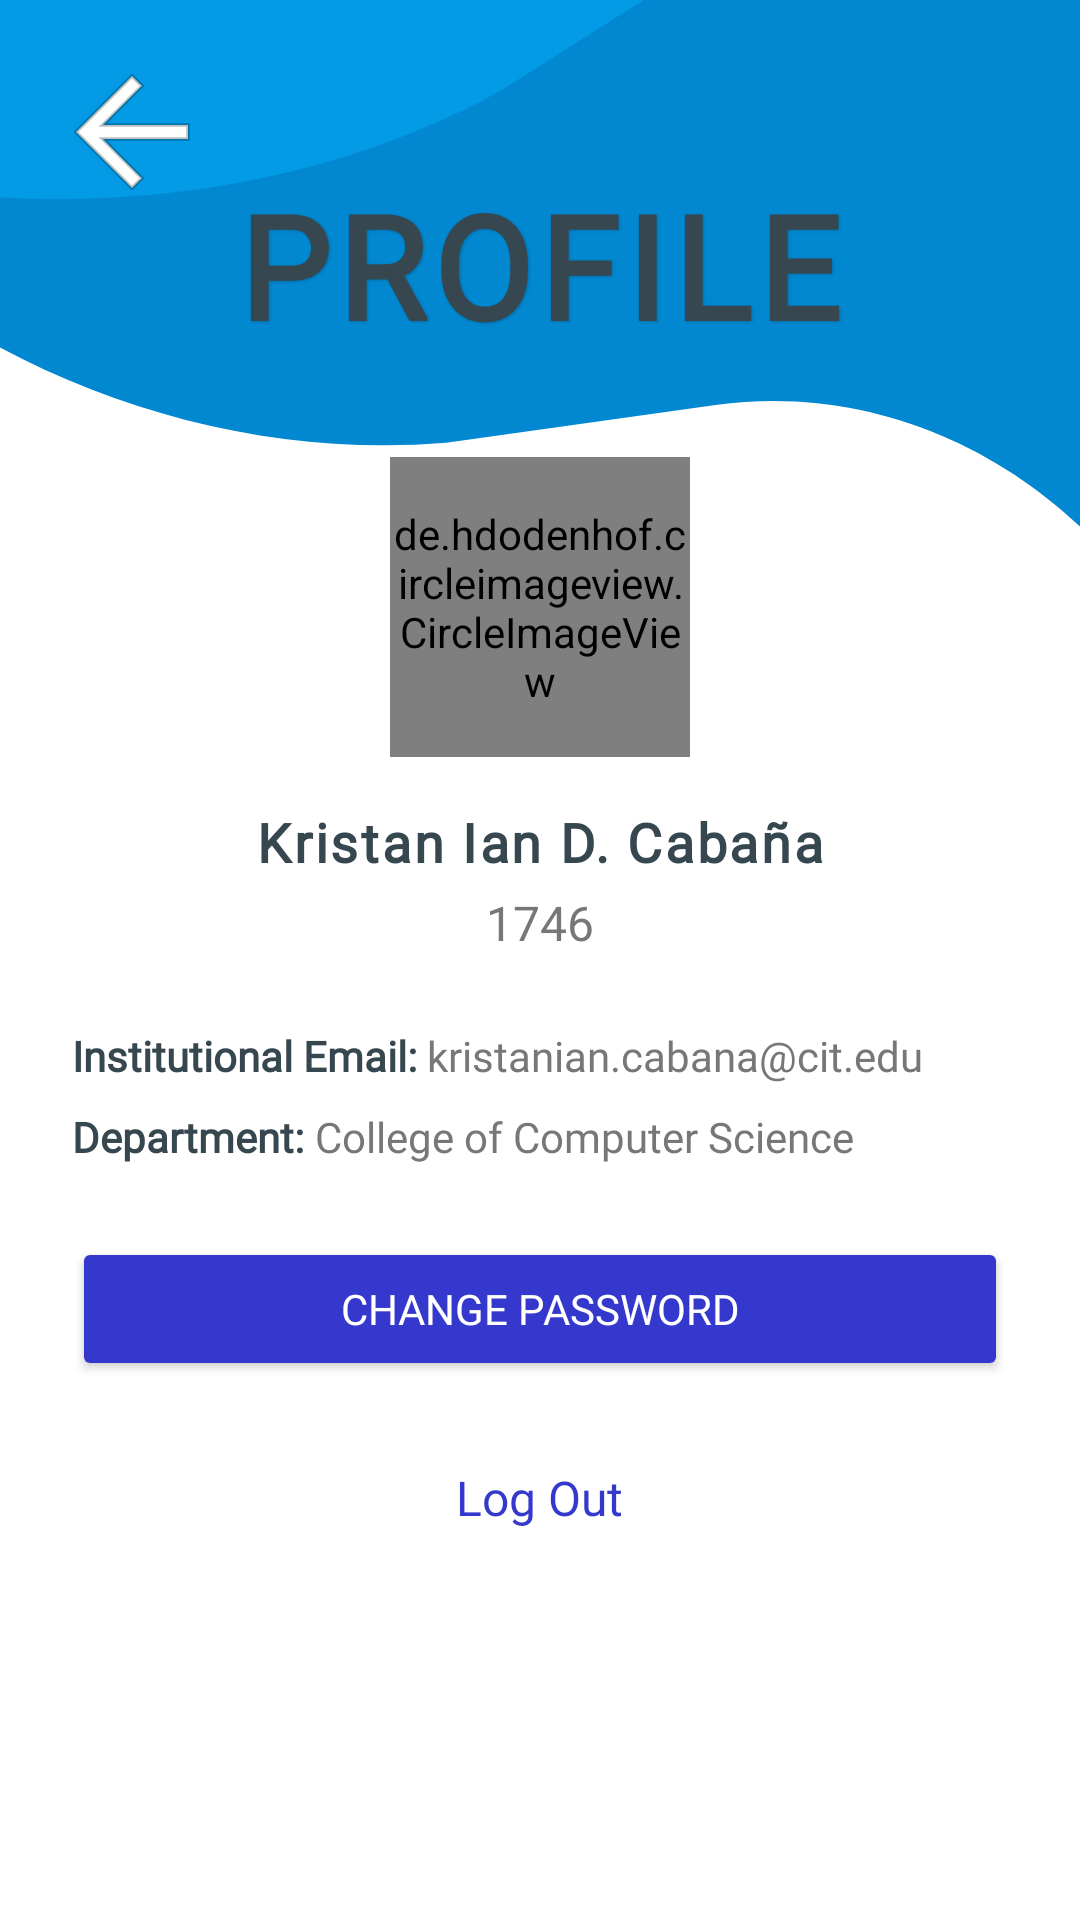

Reconstruct the res/layout file that produces this screen, plus the resources it refers to.
<!-- AndroidManifest.xml: application theme Theme.TimEd -->
<!-- res/layout/profile_page.xml -->
<?xml version="1.0" encoding="utf-8"?>
<RelativeLayout xmlns:android="http://schemas.android.com/apk/res/android"
        xmlns:app="http://schemas.android.com/apk/res-auto"
        xmlns:tools="http://schemas.android.com/tools"
        android:layout_width="match_parent"
        android:layout_height="match_parent">

    
    <View
            android:id="@+id/background"
            android:layout_width="match_parent"
            android:layout_height="match_parent"
            android:background="@color/white" />

    
    <ImageView
            android:id="@+id/top_wave_animation"
            android:layout_width="450dp"
            android:layout_height="380dp"
            android:layout_gravity="top"
            android:scaleType="fitXY"
            android:src="@drawable/animated_wave_top" />

    
    <ScrollView
            android:layout_width="match_parent"
            android:layout_height="match_parent"
            android:fillViewport="true"
            android:scrollbars="none">

        <RelativeLayout
                android:layout_width="match_parent"
                android:layout_height="wrap_content"
                android:paddingBottom="24dp">

            
            <TextView
                    android:id="@+id/profile_title"
                    android:layout_width="wrap_content"
                    android:layout_height="wrap_content"
                    android:layout_alignParentTop="true"
                    android:layout_centerHorizontal="true"
                    android:layout_marginTop="48dp"
                    android:fontFamily="@font/league_spartan_bold"
                    android:letterSpacing="0.05"
                    android:padding="8dp"
                    android:shadowColor="#33000000"
                    android:shadowDx="1"
                    android:shadowDy="1"
                    android:shadowRadius="2"
                    android:text="PROFILE"
                    android:textColor="#37474F"
                    android:textSize="48sp"
                    android:textStyle="bold" />

            
            <de.hdodenhof.circleimageview.CircleImageView
                    android:id="@+id/profile_image"
                    android:layout_width="100dp"
                    android:layout_height="100dp"
                    android:layout_below="@id/profile_title"
                    android:layout_centerHorizontal="true"
                    android:layout_marginTop="24dp"
                    android:src="@drawable/profile_placeholder"
                    app:civ_border_color="#3538CD"
                    app:civ_border_width="3dp" />

            
            <TextView
                    android:id="@+id/profile_name"
                    android:layout_width="match_parent"
                    android:layout_height="wrap_content"
                    android:layout_below="@id/profile_image"
                    android:layout_marginStart="24dp"
                    android:layout_marginTop="16dp"
                    android:layout_marginEnd="24dp"
                    android:fontFamily="@font/league_spartan_bold"
                    android:gravity="center"
                    android:letterSpacing="0.05"
                    android:text="Kristan Ian D. Cabaña"
                    android:textColor="#37474F"
                    android:textSize="18sp"
                    android:textStyle="bold" />

            
            <TextView
                    android:id="@+id/profile_id_number"
                    android:layout_width="match_parent"
                    android:layout_height="wrap_content"
                    android:layout_below="@id/profile_name"
                    android:layout_marginStart="24dp"
                    android:layout_marginTop="4dp"
                    android:layout_marginEnd="24dp"
                    android:fontFamily="@font/league_spartan_medium"
                    android:gravity="center"
                    android:text="1746"
                    android:textColor="@color/medium_gray"
                    android:textSize="16sp" />

            
            <LinearLayout
                    android:id="@+id/profile_info_container"
                    android:layout_width="match_parent"
                    android:layout_height="wrap_content"
                    android:layout_below="@id/profile_id_number"
                    android:layout_marginTop="24dp"
                    android:orientation="vertical"
                    android:paddingHorizontal="24dp">

                
                <LinearLayout
                        android:layout_width="match_parent"
                        android:layout_height="wrap_content"
                        android:orientation="horizontal">

                    <TextView
                            android:id="@+id/email_label"
                            android:layout_width="wrap_content"
                            android:layout_height="wrap_content"
                            android:fontFamily="@font/league_spartan_bold"
                            android:text="Institutional Email: "
                            android:textColor="#37474F"
                            android:textSize="14sp"
                            android:textStyle="bold" />

                    <TextView
                            android:id="@+id/profile_email"
                            android:layout_width="0dp"
                            android:layout_height="wrap_content"
                            android:layout_weight="1"
                            android:fontFamily="@font/league_spartan_medium"
                            android:text="kristanian.cabana@cit.edu"
                            android:textColor="@color/medium_gray"
                            android:textSize="14sp" />
                </LinearLayout>

                
                <LinearLayout
                        android:layout_width="match_parent"
                        android:layout_height="wrap_content"
                        android:layout_marginTop="8dp"
                        android:orientation="horizontal">

                    <TextView
                            android:id="@+id/department_label"
                            android:layout_width="wrap_content"
                            android:layout_height="wrap_content"
                            android:fontFamily="@font/league_spartan_bold"
                            android:text="Department: "
                            android:textColor="#37474F"
                            android:textSize="14sp"
                            android:textStyle="bold" />

                    <TextView
                            android:id="@+id/profile_department"
                            android:layout_width="0dp"
                            android:layout_height="wrap_content"
                            android:layout_weight="1"
                            android:fontFamily="@font/league_spartan_medium"
                            android:text="College of Computer Science"
                            android:textColor="@color/medium_gray"
                            android:textSize="14sp" />
                </LinearLayout>
            </LinearLayout>

            
            <Button
                    android:id="@+id/btn_change_password"
                    android:layout_width="match_parent"
                    android:layout_height="48dp"
                    android:layout_below="@id/profile_info_container"
                    android:layout_marginStart="24dp"
                    android:layout_marginTop="24dp"
                    android:layout_marginEnd="24dp"
                    android:backgroundTint="#3538CD"
                    android:elevation="4dp"
                    android:fontFamily="@font/league_spartan_bold"
                    android:text="Change Password"
                    android:textColor="@color/white"
                    android:textSize="14sp"
                    app:cornerRadius="12dp" />

            
            <Button
                    android:id="@+id/btn_attendance_sheet"
                    android:layout_width="match_parent"
                    android:layout_height="48dp"
                    android:layout_below="@id/btn_change_password"
                    android:layout_marginStart="24dp"
                    android:layout_marginTop="12dp"
                    android:layout_marginEnd="24dp"
                    android:backgroundTint="#37474F"
                    android:elevation="4dp"
                    android:fontFamily="@font/league_spartan_bold"
                    android:text="Attendance Sheet"
                    android:visibility="gone"
                    android:textColor="@color/white"
                    android:textSize="14sp"
                    app:cornerRadius="12dp" />

            
            <TextView
                    android:id="@+id/logout_text"
                    android:layout_width="wrap_content"
                    android:layout_height="wrap_content"
                    android:layout_below="@id/btn_attendance_sheet"
                    android:layout_centerHorizontal="true"
                    android:layout_marginTop="20dp"
                    android:layout_marginBottom="24dp"
                    android:background="?attr/selectableItemBackground"
                    android:clickable="true"
                    android:focusable="true"
                    android:fontFamily="@font/league_spartan_bold"
                    android:padding="8dp"
                    android:text="Log Out"
                    android:textColor="#3538CD"
                    android:textSize="16sp" />
        </RelativeLayout>
    </ScrollView>

    
    <ImageView
            android:id="@+id/icon_back_button"
            android:layout_width="wrap_content"
            android:layout_height="wrap_content"
            android:layout_alignParentStart="true"
            android:layout_alignParentTop="true"
            android:layout_marginStart="4dp"
            android:layout_marginTop="4dp"
            android:background="@drawable/ripple_icon_back_button"
            android:clickable="true"
            android:contentDescription="Back button"
            android:focusable="true"
            android:padding="12dp"
            android:stateListAnimator="@animator/button_scale_animator"
            app:srcCompat="@drawable/ic_back_button" />
</RelativeLayout>
<!-- resources referenced by this layout -->
<resources>
  <color name="medium_gray">#777777</color>
  <color name="white">#FFFFFFFF</color>
  <!-- drawable animated_wave_top (drawable) -->
  <animated-vector xmlns:android="http://schemas.android.com/apk/res/android"
      android:drawable="@drawable/wave_top_design">
  
      <target
          android:name="top_wave_group1"
          android:animation="@animator/wave_animation_1" />
  
      <target
          android:name="top_wave_group2"
          android:animation="@animator/wave_animation_2" />
  </animated-vector>
  <!-- drawable profile_placeholder (drawable) -->
  <?xml version="1.0" encoding="utf-8"?>
  <shape xmlns:android="http://schemas.android.com/apk/res/android"
      android:shape="oval">
      <solid android:color="#DDDDDD" />
      <size android:width="120dp" android:height="120dp" />
      <padding android:bottom="4dp" android:left="4dp" android:right="4dp" android:top="4dp" />
  </shape>
  <!-- drawable ripple_icon_back_button (drawable) -->
  <?xml version="1.0" encoding="utf-8"?>
  <ripple xmlns:android="http://schemas.android.com/apk/res/android"
          android:color="?android:attr/colorControlHighlight">
      <item android:id="@android:id/mask"
              android:drawable="@drawable/ic_back_arrow_mask_shape" /> 
  </ripple>
  <!-- drawable ic_back_arrow_mask_shape (drawable) -->
  <vector xmlns:android="http://schemas.android.com/apk/res/android"
          android:width="56dp"
          android:height="56dp"
          android:viewportWidth="24"
          android:viewportHeight="24">
      <path
              android:pathData="M20,11H7.83l5.59,-5.59L12,4l-8,8 8,8 1.41,-1.41L7.83,13H20v-2z"
              android:fillColor="#FFFFFFFF"/> 
  </vector>
  <color name="primary_medium_blue">#0288D1</color>
  <color name="primary_light_sky">#B3E5FC</color>
  <color name="black">#FF000000</color>
  <style name="Shape.Corner.Small" parent="ShapeAppearance.Material3.Corner.Small" />
  <style name="Shape.Corner.Medium" parent="ShapeAppearance.Material3.Corner.Medium" />
  <style name="Shape.Corner.Large" parent="ShapeAppearance.Material3.Corner.Large" />
  <style name="Widget.TimEd.Button" parent="Widget.Material3.Button">
          <item name="android:minHeight">@dimen/button_min_height</item>
          <item name="cornerRadius">@dimen/button_corner_radius</item>
          <item name="android:textSize">@dimen/text_sm</item>
          <item name="android:textStyle">bold</item>
      </style>
  <style name="Widget.TimEd.TextInputLayout" parent="Widget.Material3.TextInputLayout.OutlinedBox">
          <item name="boxStrokeColor">@color/brand_indigo</item>
          <item name="hintTextColor">@color/brand_indigo</item>
          <item name="boxCornerRadiusTopStart">@dimen/card_corner_radius</item>
          <item name="boxCornerRadiusTopEnd">@dimen/card_corner_radius</item>
          <item name="boxCornerRadiusBottomStart">@dimen/card_corner_radius</item>
          <item name="boxCornerRadiusBottomEnd">@dimen/card_corner_radius</item>
      </style>
  <style name="Animation.TimEd.Activity" parent="@android:style/Animation.Activity">
          <item name="android:activityOpenEnterAnimation">@anim/slide_in_from_right</item>
          <item name="android:activityOpenExitAnimation">@anim/slide_out_to_right</item>
          <item name="android:activityCloseEnterAnimation">@anim/slide_in_from_left</item>
          <item name="android:activityCloseExitAnimation">@anim/slide_out_to_right</item>
      </style>
  <dimen name="button_min_height">48dp</dimen>
  <dimen name="button_corner_radius">12dp</dimen>
  <dimen name="text_sm">14sp</dimen>
  <dimen name="card_corner_radius">12dp</dimen>
</resources>
